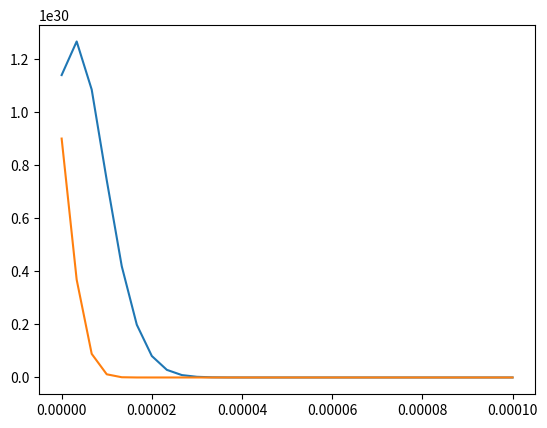

The script that saved this image:
import numpy as np
import math as m
import matplotlib as mpl
import matplotlib.pyplot as plt


thickness_a=100*10**-6
D=6.8*10**-14
s=0.075
p=4.7
kb=1.38*10**-23
T=800+273
mass=28*10**-3/(6.02*10**23)
J=s*p*(1/(2*m.pi*kb*T*mass))**0.5*2

total_t=120*3 #120 seconds
n_t=total_t*10  #120 seconds
n_x=30 
delta_x=thickness_a/n_x
delta_t=total_t/n_t

u=[[2*J*(D*120)**0.5/D*0.9]]
#print("%.6e"%0,"%.6e"%0,"%.6e"%(u[0][0]))
x=[0]
y=[2*J*(D*120)**0.5/D]
#Initialize u and x
for j in range(n_x):
  u[0].append(y[0]*m.erfc((j+1)*delta_x/(2*(D*120)**0.5)))
  x.append((j+1)*delta_x)
  y.append(y[0]*m.erfc((j+1)*delta_x/(2*(D*120)**0.5)))
  #print("%.6e"%0,"%.6e"%((j+1)*delta_x),"%.6e"%(u[0][j+1]))

def f():
  sum_=0
  for i in range(int(n_t)):
    u_time_fixed=[]
    
    sum=0
    for j in range(n_x):
      if(j==n_x-1):
        a1=(D*delta_t/delta_x**2)*(u[i][j]+0)+(1-(D*delta_t/delta_x**2))*u[i][j+1]
      else:
        a1=(D*delta_t/delta_x**2)*(u[i][j]+u[i][j+2])+(1-(D*delta_t/delta_x**2))*u[i][j+1]

      if(j==0):
        u_time_fixed.append(a1*0.9)
        sum=sum+(a1)*delta_x
        #print("%.6e"%((i+1)*delta_t),"%.6e"%((j)*delta_x),"%.6e"%(u_time_fixed[j]),"%.6e"%(u_time_fixed[j]-u[i][j]))
        u_time_fixed.append(a1)
      else:
        u_time_fixed.append(a1)
      sum=sum+(a1)*delta_x
      #print("%.6e"%((i+1)*delta_t),"%.6e"%((j+1)*delta_x),"%.6e"%(u_time_fixed[j+1]),"%.6e"%(u_time_fixed[j]-u[i][j]))
    u.append(u_time_fixed)
    print(i/10,"%.6e"%((sum-sum_)/(J*delta_t)),"%.6e"%sum)
    sum_=sum
  plt.plot(x,u[len(u)-1])
  plt.plot(x,y)
  plt.show()


f()
    






